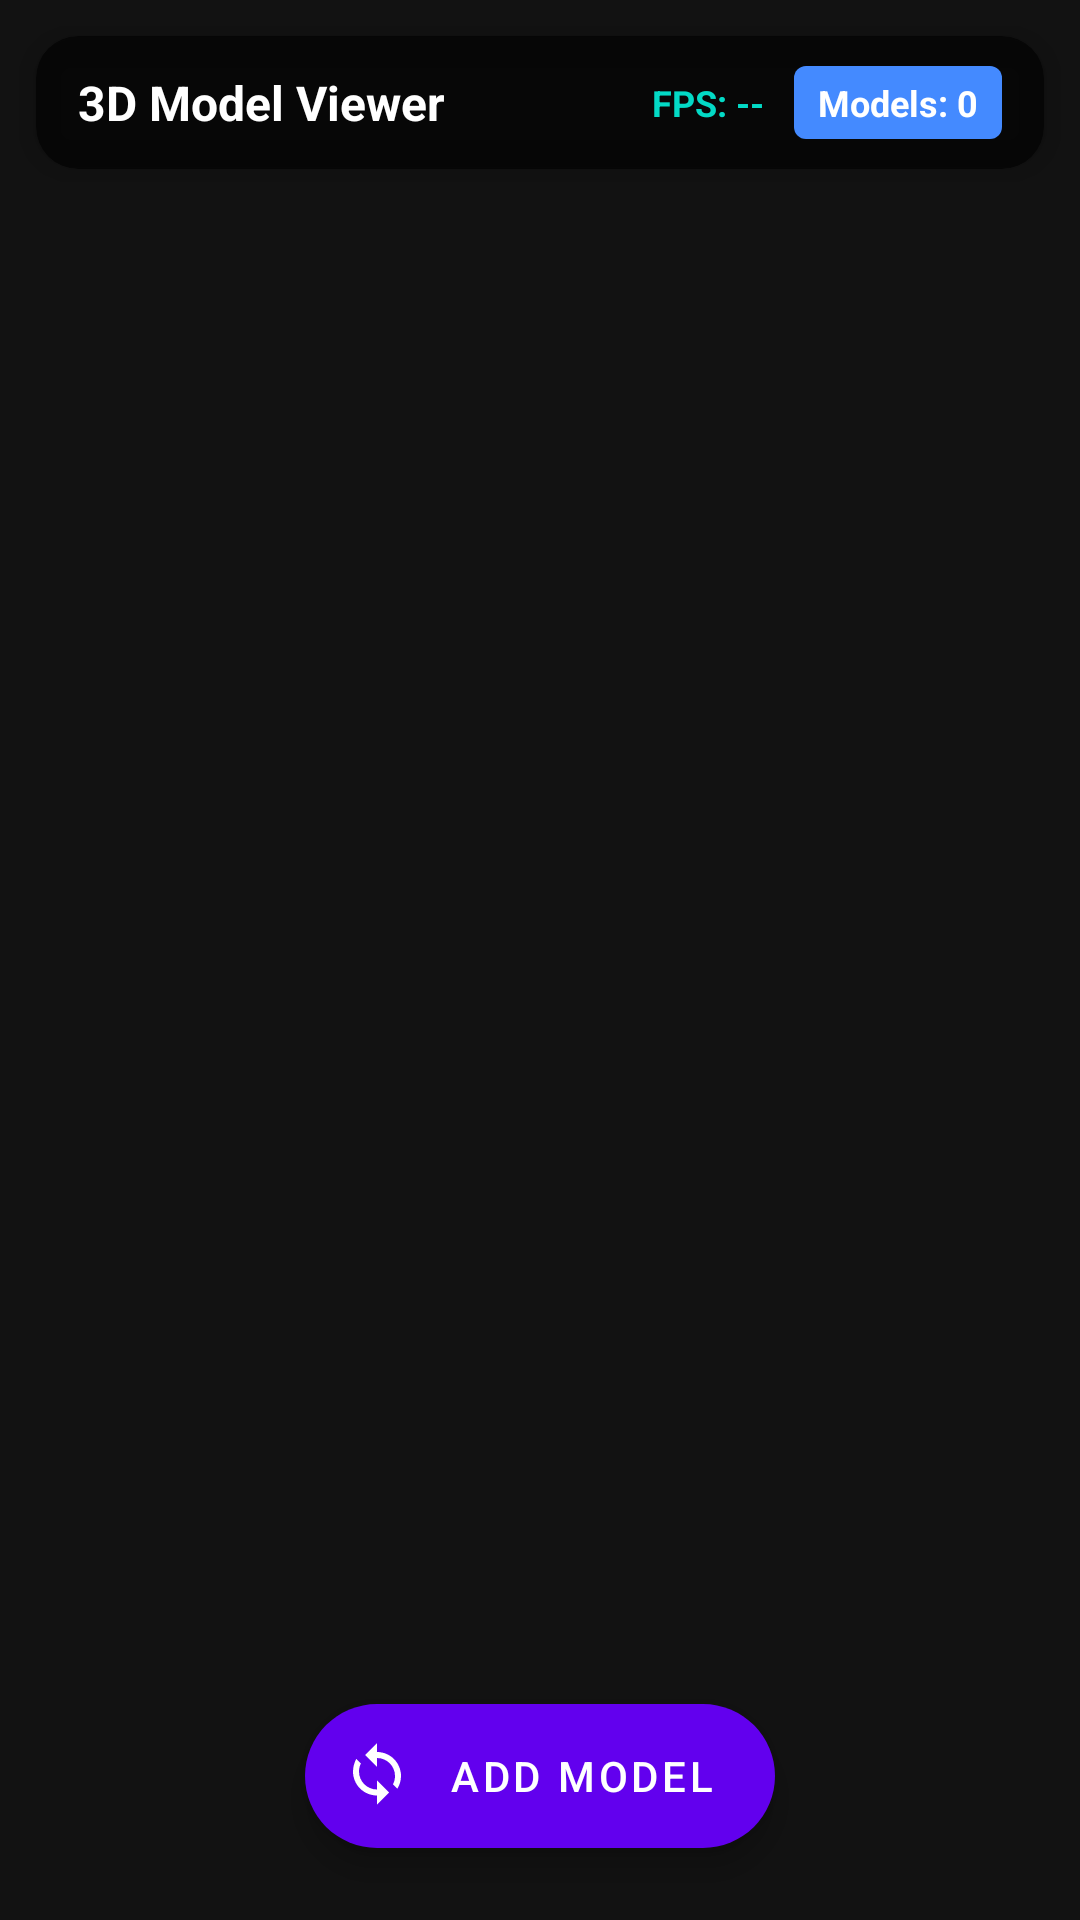

Here is an Android app screen rendered from its layout file. Give the layout XML and the strings, colors and styles it references.
<!-- AndroidManifest.xml: application theme Theme.InfusoryApp -->
<!-- res/layout/activity_main.xml -->
<?xml version="1.0" encoding="utf-8"?>
<FrameLayout
    xmlns:android="http://schemas.android.com/apk/res/android"
    xmlns:app="http://schemas.android.com/apk/res-auto"
    android:id="@+id/rootView"
    android:layout_width="match_parent"
    android:layout_height="match_parent"
    android:background="@color/dark_bg">

    
    <FrameLayout
        android:id="@+id/canvasRoot"
        android:layout_width="match_parent"
        android:layout_height="match_parent" />

    
    <com.google.android.material.card.MaterialCardView
        android:layout_width="match_parent"
        android:layout_height="wrap_content"
        android:layout_margin="12dp"
        app:cardCornerRadius="14dp"
        app:cardElevation="6dp"
        app:cardBackgroundColor="@color/overlay_bg">

        <LinearLayout
            android:layout_width="match_parent"
            android:layout_height="wrap_content"
            android:orientation="horizontal"
            android:gravity="center_vertical"
            android:paddingHorizontal="14dp"
            android:paddingVertical="10dp">

            <TextView
                android:layout_width="0dp"
                android:layout_height="wrap_content"
                android:layout_weight="1"
                android:text="3D Model Viewer"
                android:textColor="@color/text_white"
                android:textSize="16sp"
                android:textStyle="bold" />

            <TextView
                android:id="@+id/tvFpsCounter"
                android:layout_width="wrap_content"
                android:layout_height="wrap_content"
                android:text="FPS: --"
                android:textColor="@color/accent"
                android:textSize="12sp"
                android:textStyle="bold"
                android:layout_marginEnd="10dp" />

            <TextView
                android:id="@+id/tvModelCount"
                android:layout_width="wrap_content"
                android:layout_height="wrap_content"
                android:text="Models: 0"
                android:textColor="@color/text_white"
                android:textSize="12sp"
                android:textStyle="bold"
                android:background="@drawable/bg_mode_badge_normal"
                android:paddingHorizontal="8dp"
                android:paddingVertical="4dp" />

        </LinearLayout>

    </com.google.android.material.card.MaterialCardView>

    
    <com.google.android.material.floatingactionbutton.ExtendedFloatingActionButton
        android:id="@+id/fabAddModel"
        android:layout_width="wrap_content"
        android:layout_height="wrap_content"
        android:layout_gravity="bottom|center_horizontal"
        android:layout_marginBottom="24dp"
        android:text="Add Model"
        android:textColor="@color/text_white"
        app:icon="@drawable/ic_rotate"
        app:iconTint="@color/text_white"
        app:backgroundTint="@color/primary"
        app:elevation="8dp" />

</FrameLayout>
<!-- resources referenced by this layout -->
<resources>
  <color name="accent">#03DAC6</color>
  <color name="dark_bg">#121212</color>
  <color name="overlay_bg">#99000000</color>
  <color name="primary">#6200EE</color>
  <color name="text_white">#FFFFFF</color>
  <!-- drawable bg_mode_badge_normal (drawable) -->
  <?xml version="1.0" encoding="utf-8"?>
  <shape xmlns:android="http://schemas.android.com/apk/res/android"
      android:shape="rectangle">
      <solid android:color="@color/border_normal" />
      <corners android:radius="4dp" />
  </shape>
  <!-- drawable ic_rotate (drawable) -->
  <vector xmlns:android="http://schemas.android.com/apk/res/android"
      android:width="24dp"
      android:height="24dp"
      android:viewportWidth="24"
      android:viewportHeight="24">
    <path
        android:fillColor="#FFFFFFFF"
        android:pathData="M12,4V1L8,5l4,4V6c3.31,0 6,2.69 6,6c0,1.01 -0.25,1.97 -0.7,2.8l1.46,1.46C19.54,15.03 20,13.57 20,12c0,-4.42 -3.58,-8 -8,-8zM6.54,7.74L5.08,6.28C4.46,7.51 4,8.97 4,10.5c0,4.42 3.58,8 8,8v3l4,-4 -4,-4v3c-3.31,0 -6,-2.69 -6,-6c0,-1.01 0.25,-1.97 0.7,-2.8z"/>
  </vector>
  <style name="Theme.InfusoryApp" parent="Theme.MaterialComponents.DayNight.NoActionBar">
          <item name="colorPrimary">@color/primary</item>
          <item name="colorPrimaryDark">@color/primary_dark</item>
          <item name="colorAccent">@color/accent</item>
          <item name="android:statusBarColor">@color/dark_bg</item>
      </style>
  <color name="border_normal">#448AFF</color>
  <color name="primary_dark">#3700B3</color>
</resources>
